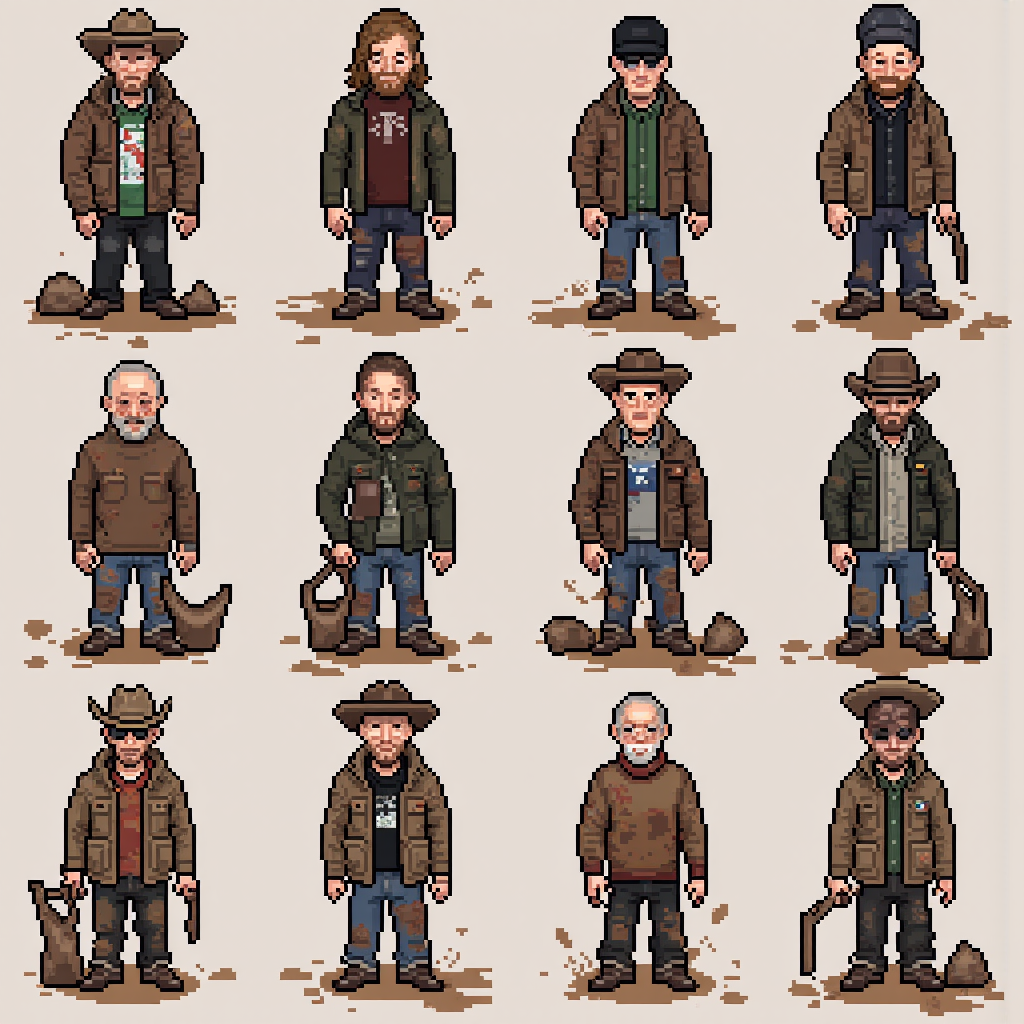
Generation parameters embedded in this image by ComfyUI (PNG 'prompt' text chunk: the API-format workflow graph, JSON):
{"6":{"inputs":{"text":"pixel style game asset, sharp pixel art collection of 16x16 man covered in dirt and dust wearing post-apocalyptic ragged farmer clothing arranged in a grid\n","clip":["37",1]},"class_type":"CLIPTextEncode","_meta":{"title":"CLIP Text Encode (Positive Prompt)"}},"8":{"inputs":{"samples":["40",0],"vae":["30",2]},"class_type":"VAEDecode","_meta":{"title":"VAE Decode"}},"9":{"inputs":{"filename_prefix":"ComfyUI","images":["8",0]},"class_type":"SaveImage","_meta":{"title":"Save Image"}},"27":{"inputs":{"width":1024,"height":1024,"batch_size":5},"class_type":"EmptySD3LatentImage","_meta":{"title":"EmptySD3LatentImage"}},"30":{"inputs":{"ckpt_name":"flux1-dev-fp8.safetensors"},"class_type":"CheckpointLoaderSimple","_meta":{"title":"Load Checkpoint"}},"33":{"inputs":{"text":"","clip":["30",1]},"class_type":"CLIPTextEncode","_meta":{"title":"CLIP Text Encode (Negative Prompt)"}},"35":{"inputs":{"guidance":3.5,"conditioning":["6",0]},"class_type":"FluxGuidance","_meta":{"title":"FluxGuidance"}},"37":{"inputs":{"lora_name":"hard_edge_pixel_art.safetensors","strength_model":1.0,"strength_clip":1.0,"model":["30",0],"clip":["30",1]},"class_type":"LoraLoader","_meta":{"title":"Load LoRA"}},"39":{"inputs":{"model":["37",0],"conditioning":["35",0]},"class_type":"BasicGuider","_meta":{"title":"BasicGuider"}},"40":{"inputs":{"noise":["43",0],"guider":["39",0],"sampler":["44",0],"sigmas":["42",0],"latent_image":["27",0]},"class_type":"SamplerCustomAdvanced","_meta":{"title":"SamplerCustomAdvanced"}},"41":{"inputs":{"sampler_name":"euler"},"class_type":"KSamplerSelect","_meta":{"title":"KSamplerSelect"}},"42":{"inputs":{"scheduler":"simple","steps":30,"denoise":1.0,"model":["37",0]},"class_type":"BasicScheduler","_meta":{"title":"BasicScheduler"}},"43":{"inputs":{"noise_seed":88348045583748},"class_type":"RandomNoise","_meta":{"title":"RandomNoise"}},"44":{"inputs":{"detail_amount":0.2,"start":0.1,"end":0.9,"bias":0.5,"exponent":0.0,"start_offset":0.0,"end_offset":0.0,"fade":0.0,"smooth":false,"cfg_scale_override":0.0,"sampler":["41",0]},"class_type":"DetailDaemonSamplerNode","_meta":{"title":"Detail Daemon Sampler"}}}